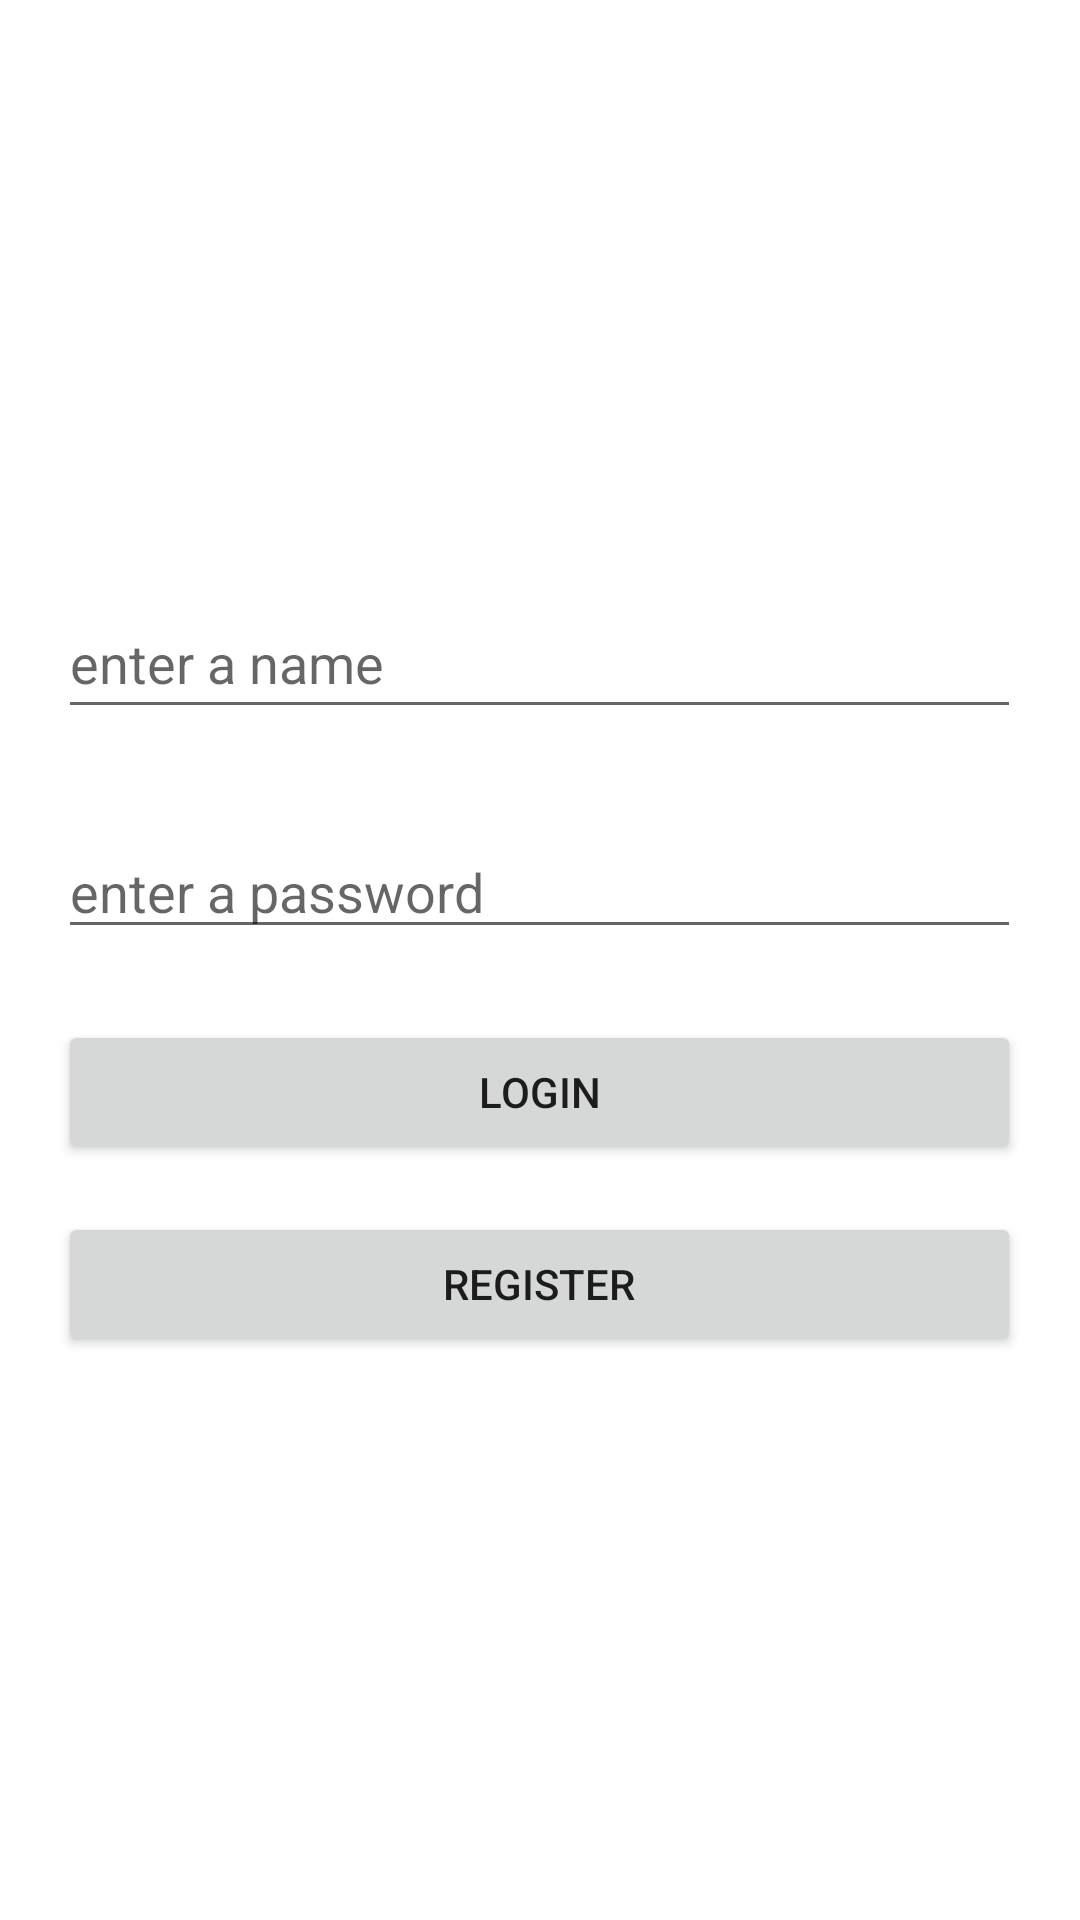

This screen was rendered from an Android layout file. Write that file and the resources it references.
<!-- AndroidManifest.xml: application theme Theme.AdminPanelProject2 -->
<!-- res/layout/activity_login.xml -->
<?xml version="1.0" encoding="utf-8"?>
<androidx.constraintlayout.widget.ConstraintLayout xmlns:android="http://schemas.android.com/apk/res/android"
    xmlns:app="http://schemas.android.com/apk/res-auto"
    xmlns:tools="http://schemas.android.com/tools"
    android:layout_width="match_parent"
    android:layout_height="match_parent"
    tools:context=".LoginActivity">

    <EditText
        android:id="@+id/editTextTextPersonName"
        android:layout_width="321dp"
        android:layout_height="47dp"
        android:layout_marginTop="196dp"
        android:ems="10"
        android:hint="enter a name"
        android:inputType="textPersonName"
        app:layout_constraintEnd_toEndOf="parent"
        app:layout_constraintHorizontal_bias="0.497"
        app:layout_constraintStart_toStartOf="parent"
        app:layout_constraintTop_toTopOf="parent" />

    <EditText
        android:id="@+id/editTextTextPassword"
        android:layout_width="0dp"
        android:layout_height="wrap_content"
        android:layout_marginTop="32dp"
        android:ems="10"
        android:hint="enter a password"
        android:inputType="textPassword"
        app:layout_constraintEnd_toEndOf="@+id/editTextTextPersonName"
        app:layout_constraintStart_toStartOf="@+id/editTextTextPersonName"
        app:layout_constraintTop_toBottomOf="@+id/editTextTextPersonName" />

    <Button
        android:id="@+id/button"
        android:layout_width="0dp"
        android:layout_height="wrap_content"
        android:text="Login"
        app:layout_constraintBottom_toBottomOf="parent"
        app:layout_constraintEnd_toEndOf="@+id/editTextTextPassword"
        app:layout_constraintStart_toStartOf="@+id/editTextTextPassword"
        app:layout_constraintTop_toBottomOf="@+id/editTextTextPassword"
        app:layout_constraintVertical_bias="0.086" />

    <Button
        android:id="@+id/button2"
        android:layout_width="0dp"
        android:layout_height="wrap_content"
        android:layout_marginTop="16dp"
        android:text="Register"
        app:layout_constraintBottom_toBottomOf="parent"
        app:layout_constraintEnd_toEndOf="@+id/button"
        app:layout_constraintHorizontal_bias="0.491"
        app:layout_constraintStart_toStartOf="@+id/button"
        app:layout_constraintTop_toBottomOf="@+id/button"
        app:layout_constraintVertical_bias="0.0" />
</androidx.constraintlayout.widget.ConstraintLayout>
<!-- resources referenced by this layout -->
<resources>
  <style name="Theme.AdminPanelProject2" parent="Theme.MaterialComponents.DayNight.DarkActionBar">
          
          <item name="colorPrimary">@color/purple_500</item>
          <item name="colorPrimaryVariant">@color/purple_700</item>
          <item name="colorOnPrimary">@color/white</item>
          
          <item name="colorSecondary">@color/teal_200</item>
          <item name="colorSecondaryVariant">@color/teal_700</item>
          <item name="colorOnSecondary">@color/black</item>
          
          <item name="android:statusBarColor">?attr/colorPrimaryVariant</item>
          
      </style>
  <!-- not gathered from this repository: default colours our renderer supplied (Android Studio template values) -->
  <color name="purple_500">#FF6200EE</color>
  <color name="purple_700">#FF3700B3</color>
  <color name="teal_200">#FF03DAC5</color>
  <color name="teal_700">#FF018786</color>
  <color name="black">#FF000000</color>
  <color name="white">#FFFFFFFF</color>
</resources>
